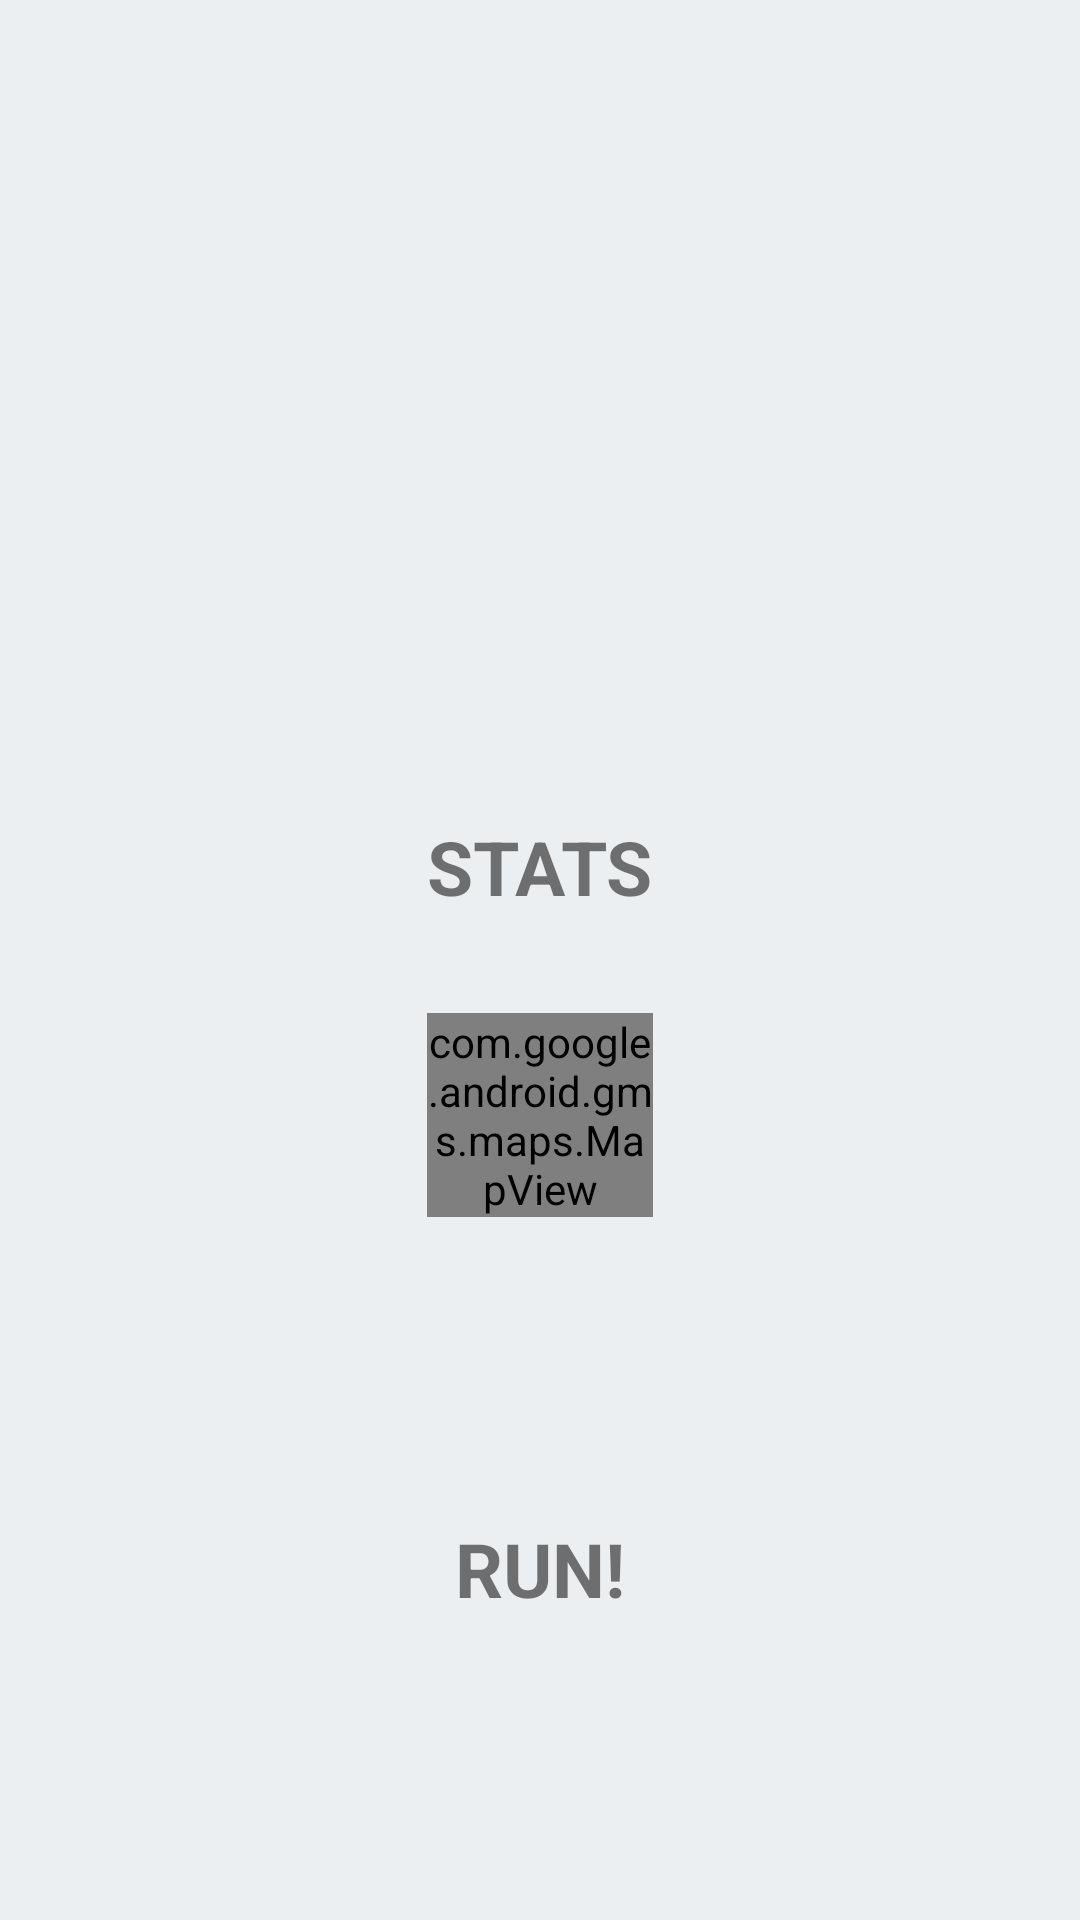

Android layout source for this screen:
<!-- AndroidManifest.xml: application theme AppTheme -->
<!-- res/layout/activity_track_details.xml -->
<?xml version="1.0" encoding="utf-8"?>
<android.support.constraint.ConstraintLayout xmlns:android="http://schemas.android.com/apk/res/android"
    xmlns:app="http://schemas.android.com/apk/res-auto"
    xmlns:tools="http://schemas.android.com/tools"
    android:layout_width="match_parent"
    android:layout_height="match_parent"
    tools:context=".TrackDetails">

    <ImageView
        android:id="@+id/imageView_Video"
        android:layout_width="96dp"
        android:layout_height="96dp"
        android:layout_marginStart="8dp"
        android:layout_marginTop="16dp"
        android:layout_marginEnd="8dp"
        app:layout_constraintEnd_toEndOf="parent"
        app:layout_constraintStart_toStartOf="parent"
        app:layout_constraintTop_toTopOf="parent"
        app:srcCompat="@drawable/youtube_icon" />

    <ImageView
        android:id="@+id/imageView_Photo"
        android:layout_width="96dp"
        android:layout_height="96dp"
        android:layout_marginTop="32dp"
        app:layout_constraintEnd_toEndOf="@+id/imageView_Video"
        app:layout_constraintStart_toStartOf="@+id/imageView_Video"
        app:layout_constraintTop_toBottomOf="@+id/imageView_Video"
        app:srcCompat="@drawable/images_icon" />

    <TextView
        android:id="@+id/textView_stats"
        android:layout_width="wrap_content"
        android:layout_height="wrap_content"
        android:layout_marginTop="32dp"
        android:text="STATS"
        android:textSize="25sp"
        android:textStyle="bold"
        app:layout_constraintEnd_toEndOf="@+id/imageView_Photo"
        app:layout_constraintStart_toStartOf="@+id/imageView_Photo"
        app:layout_constraintTop_toBottomOf="@+id/imageView_Photo" />

    <com.google.android.gms.maps.MapView
        android:id="@+id/mapView"
        android:layout_width="0dp"
        android:layout_height="wrap_content"
        android:layout_marginTop="32dp"
        app:layout_constraintEnd_toEndOf="@+id/textView_stats"
        app:layout_constraintStart_toStartOf="@+id/textView_stats"
        app:layout_constraintTop_toBottomOf="@+id/textView_stats" />

    <TextView
        android:id="@+id/textView_run"
        android:layout_width="wrap_content"
        android:layout_height="wrap_content"
        android:layout_marginTop="16dp"
        android:layout_marginBottom="16dp"
        android:text="RUN!"
        android:textSize="25sp"
        android:textStyle="bold"
        app:layout_constraintBottom_toBottomOf="parent"
        app:layout_constraintEnd_toEndOf="@+id/textView_stats"
        app:layout_constraintStart_toStartOf="@+id/textView_stats"
        app:layout_constraintTop_toBottomOf="@+id/mapView" />


</android.support.constraint.ConstraintLayout>
<!-- resources referenced by this layout -->
<resources>
  <style name="AppTheme" parent="Theme.AppCompat.Light">
          
          <item name="colorPrimary">@color/primary</item>
          <item name="colorPrimaryDark">@color/primary_dark</item>
          <item name="colorAccent">@color/accent</item>
          <item name="android:textColorSecondary">@color/secondary_text</item>
          <item name="android:icon">@color/icons</item>
          <item name="android:windowBackground">@color/primary_light</item>
          <item name="cardBackgroundColor">@color/primary</item>
  
      </style>
  <color name="primary">#009688</color>
  <color name="primary_dark">#00796B</color>
  <color name="accent">#607D8B</color>
  <color name="secondary_text">#757575</color>
  <color name="icons">#FFFFFF</color>
  <color name="primary_light">#ECEFF1</color>
</resources>
